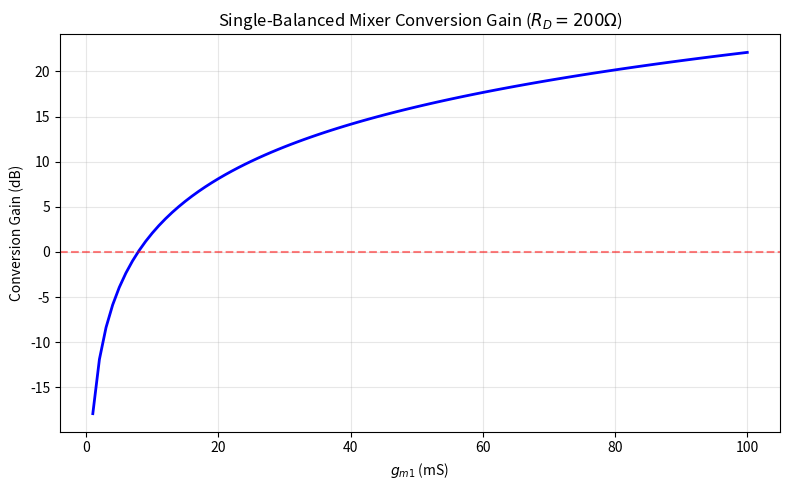

Recreate this plot in Python. (Note: this script raises an exception after producing the figure.)
#!/usr/bin/env python3
"""
Razavi RF Microelectronics, 2nd Ed. — Ch6: Mixers
Examples: Conversion gain, Gilbert cell design.
"""
import numpy as np
import matplotlib
matplotlib.use('Agg')
import matplotlib.pyplot as plt

# ──────────────────────────────────────────────────────
# Ex 6.1: Single-balanced mixer conversion gain
# ──────────────────────────────────────────────────────
def example_single_balanced_cg():
    """CG = (2/π) * gm * RD for single-balanced active mixer."""
    gm_values = np.linspace(1e-3, 100e-3, 100)  # 1 to 100 mS
    RD = 200.0  # Ohms

    CG_linear = (2/np.pi) * gm_values * RD
    CG_db = 20 * np.log10(CG_linear)

    fig, ax = plt.subplots(figsize=(8, 5))
    ax.plot(gm_values*1e3, CG_db, 'b-', linewidth=2)
    ax.axhline(0, color='r', linestyle='--', alpha=0.5)
    ax.set_xlabel('$g_{m1}$ (mS)')
    ax.set_ylabel('Conversion Gain (dB)')
    ax.set_title('Single-Balanced Mixer Conversion Gain ($R_D=200\\Omega$)')
    ax.grid(True, alpha=0.3)
    fig.tight_layout()
    fig.savefig('/home/ubuntu/.openclaw/workspace/textbooks/razavi/figures/ch6_mixer_cg.png', dpi=150)
    plt.close(fig)

    print(f"Ex 6.1: gm=20mS, RD=200Ω → CG = {20*np.log10((2/np.pi)*0.02*200):.1f} dB")
    print("Saved: ch6_mixer_cg.png")
    print()

# ──────────────────────────────────────────────────────
# Ex 6.4: Gilbert cell design at 2.4 GHz
# ──────────────────────────────────────────────────────
def example_gilbert_cell():
    """
    Gilbert cell: CG = (2/π) * gm1 * RD
    Noise: NF ≈ 15-18 dB typical
    """
    ISS = 4e-3  # tail current
    RD = 200.0  # load resistor
    V_ov = 0.3  # overdrive
    gm1 = 2 * ISS / V_ov  # total gm of diff pair

    CG_linear = (2/np.pi) * gm1 * RD
    CG_db = 20 * np.log10(CG_linear)

    print("Ex 6.4: Gilbert Cell at 2.4 GHz")
    print(f"  I_SS = {ISS*1e3:.0f} mA, V_ov = {V_ov:.1f} V")
    print(f"  g_m1 = {gm1*1e3:.0f} mS")
    print(f"  R_D = {RD} Ω")
    print(f"  Conversion Gain = {CG_db:.1f} dB")

    # Noise estimate
    gamma = 2.0/3.0
    k = 1.38e-23
    T = 300
    # RF transconductor noise: 4kTγ*gm * (2/π)^2 * RD^2
    vn2_rf = 4*k*T*gamma*gm1 * (2/np.pi)**2 * RD**2
    # Load noise: 2 * 4kT/RD * RD^2 = 8kT*RD
    vn2_load = 8*k*T*RD
    # Total
    vn2_total = vn2_rf + vn2_load
    # Signal gain
    vn2_output_from_source = (CG_linear**2) * 4*k*T*50
    NF_linear = 1 + vn2_total / vn2_output_from_source
    NF_db = 10 * np.log10(NF_linear)
    print(f"  Estimated NF (DSB): {NF_db:.1f} dB")
    print(f"  Estimated NF (SSB): {NF_db+3:.1f} dB (for heterodyne)")
    print()

# ──────────────────────────────────────────────────────
# Passive mixer conversion loss
# ──────────────────────────────────────────────────────
def example_passive_mixer():
    """Passive mixer CG vs switch resistance."""
    R_sw_values = np.linspace(5, 100, 50)  # ohms
    # CG ≈ 2/π * RL/(RL + R_sw)
    RL = 300.0
    CG = (2/np.pi) * RL / (RL + R_sw_values)
    CG_db = 20 * np.log10(CG)

    fig, ax = plt.subplots(figsize=(8, 5))
    ax.plot(R_sw_values, CG_db, 'b-', linewidth=2)
    ax.set_xlabel('Switch On-Resistance ($\\Omega$)')
    ax.set_ylabel('Conversion Gain (dB)')
    ax.set_title('Passive Mixer CG vs Switch Resistance ($R_L=300\\Omega$)')
    ax.grid(True, alpha=0.3)
    fig.tight_layout()
    fig.savefig('/home/ubuntu/.openclaw/workspace/textbooks/razavi/figures/ch6_passive_mixer.png', dpi=150)
    plt.close(fig)

    print(f"Ex 6.7: R_sw=10Ω → CG = {20*np.log10((2/np.pi)*300/310):.1f} dB")
    print(f"        R_sw=50Ω → CG = {20*np.log10((2/np.pi)*300/350):.1f} dB")
    print("Saved: ch6_passive_mixer.png")
    print()

# ──────────────────────────────────────────────────────
# Main
# ──────────────────────────────────────────────────────
if __name__ == "__main__":
    print("="*60)
    print("Razavi Ch6 — Mixers: Example Codes")
    print("="*60)
    print()

    example_single_balanced_cg()
    example_gilbert_cell()
    example_passive_mixer()

    print("="*60)
    print("All Ch6 examples completed successfully.")
    print("="*60)
